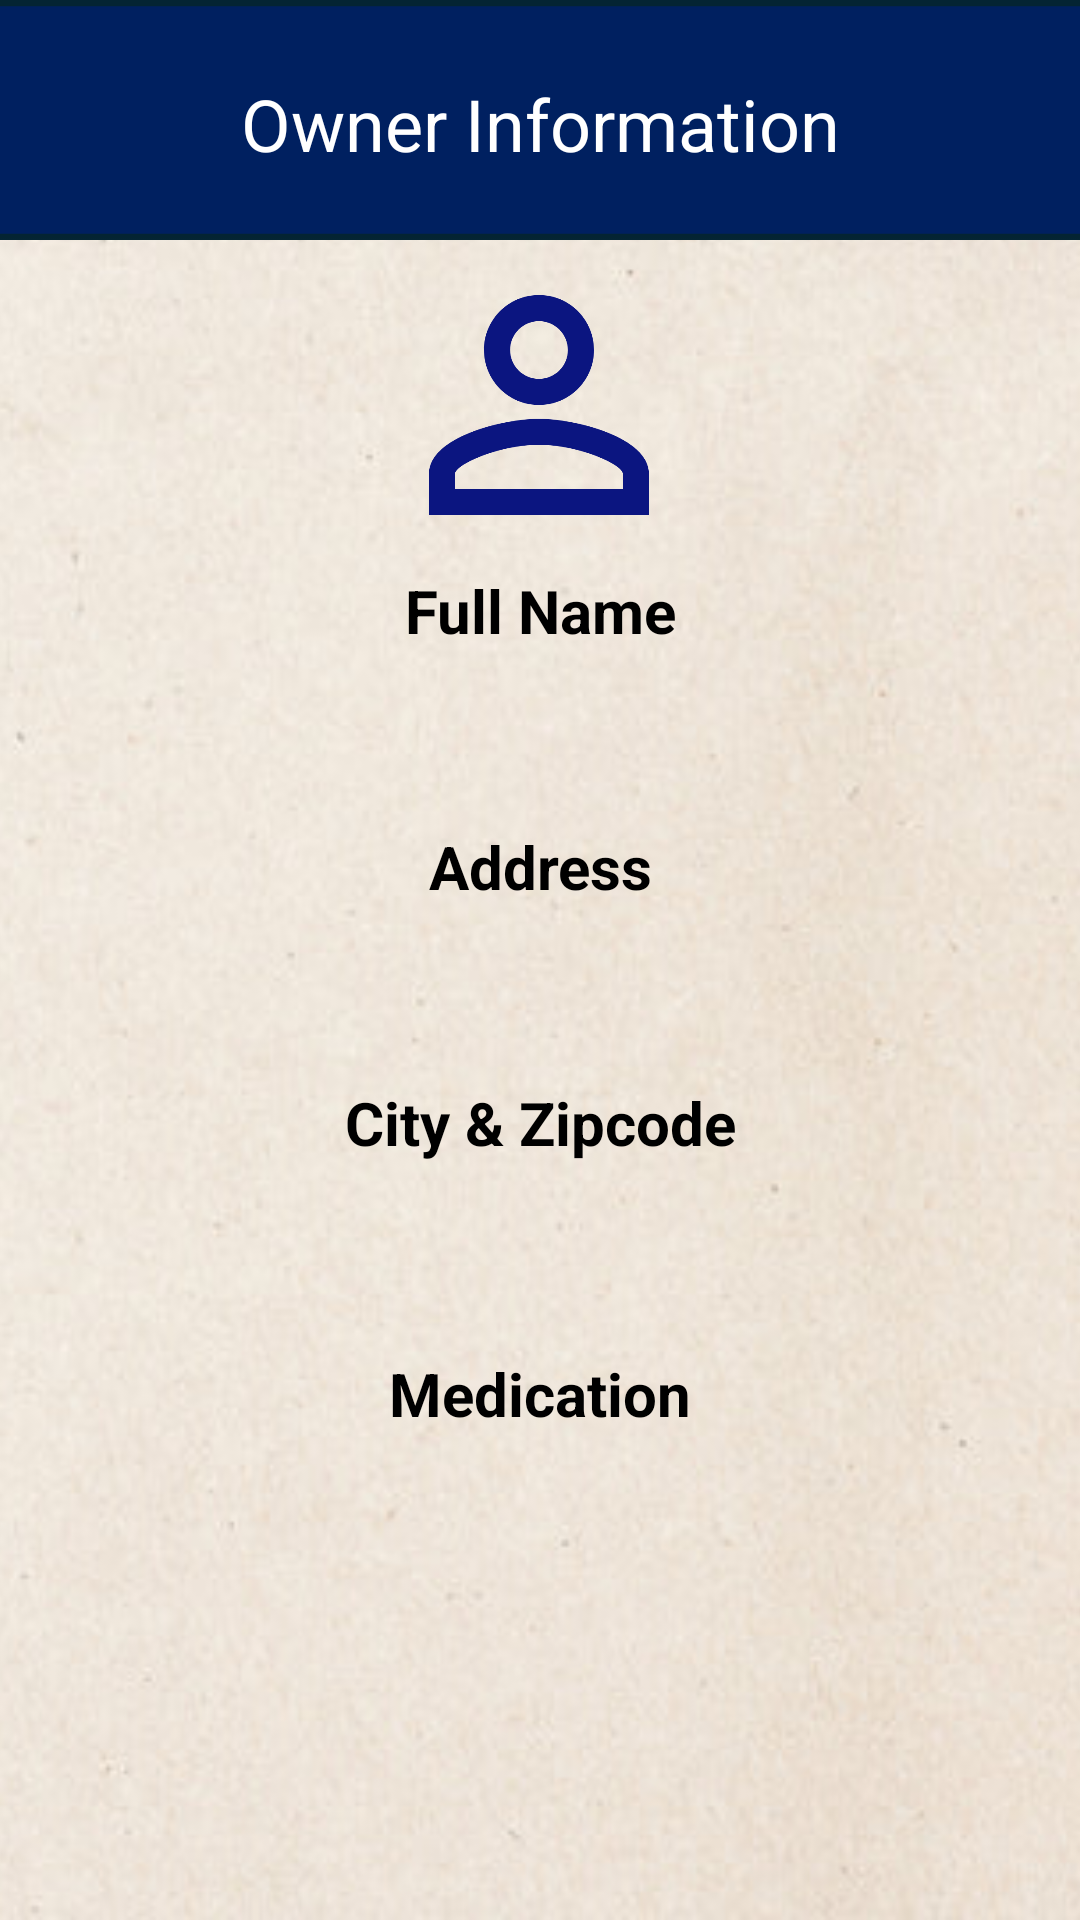

Here is an Android app screen rendered from its layout file. Give the layout XML and the strings, colors and styles it references.
<!-- AndroidManifest.xml: application theme Theme.HealthUp -->
<!-- res/layout/activity_user_sos_info.xml -->
<?xml version="1.0" encoding="utf-8"?>
<androidx.constraintlayout.widget.ConstraintLayout xmlns:android="http://schemas.android.com/apk/res/android"
    xmlns:app="http://schemas.android.com/apk/res-auto"
    xmlns:tools="http://schemas.android.com/tools"
    android:id="@+id/main"
    android:layout_width="match_parent"
    android:layout_height="match_parent"
    tools:context=".Sos.UserSosInfoActivity">

    <ImageView
        android:id="@+id/emergencyProfileBackground"
        android:layout_width="match_parent"
        android:layout_height="match_parent"
        android:scaleType="centerCrop"
        app:layout_constraintStart_toStartOf="parent"
        app:layout_constraintTop_toTopOf="parent"
        app:srcCompat="@drawable/profile" />

    <ImageView
        android:id="@+id/emergencyProfileBanner"
        android:layout_width="0dp"
        android:layout_height="80dp"
        android:scaleType="centerCrop"
        app:layout_constraintEnd_toEndOf="parent"
        app:layout_constraintStart_toStartOf="parent"
        app:layout_constraintTop_toTopOf="parent"
        app:srcCompat="@drawable/imagebasic" />

    <ImageButton
        android:id="@+id/homeButtonEmergencyProfile"
        android:layout_width="48dp"
        android:layout_height="48dp"
        android:layout_marginStart="4dp"
        android:layout_marginTop="16dp"
        android:background="?attr/selectableItemBackgroundBorderless"
        android:contentDescription="Home Button"
        android:padding="6dp"
        android:scaleType="centerCrop"
        app:layout_constraintStart_toStartOf="parent"
        app:layout_constraintTop_toTopOf="parent"
        app:srcCompat="@drawable/home" />

    <TextView
        android:id="@+id/emergencyProfileText"
        android:layout_width="wrap_content"
        android:layout_height="wrap_content"
        android:layout_marginTop="25dp"
        android:text="Owner Information"
        android:textAlignment="center"
        android:textColor="@color/white"
        android:textSize="24sp"
        app:layout_constraintEnd_toEndOf="parent"
        app:layout_constraintStart_toStartOf="parent"
        app:layout_constraintTop_toTopOf="@+id/emergencyProfileBanner" />


    <ImageView
        android:id="@+id/emergencyProfileImg"
        android:layout_width="120dp"
        android:layout_height="110dp"
        app:layout_constraintEnd_toEndOf="parent"
        app:layout_constraintHorizontal_bias="0.498"
        app:layout_constraintStart_toStartOf="parent"
        app:layout_constraintTop_toBottomOf="@+id/emergencyProfileBanner"
        app:srcCompat="@drawable/person"
        app:tint="@color/blue" />

    <TextView
        android:id="@+id/emergenyNameSurname"
        android:layout_width="300dp"
        android:layout_height="wrap_content"
        android:text="Full Name"
        android:textAlignment="center"
        android:textColor="@color/black"
        android:textSize="20sp"
        android:textStyle="bold"
        app:layout_constraintEnd_toEndOf="parent"
        app:layout_constraintStart_toStartOf="parent"
        app:layout_constraintTop_toBottomOf="@+id/emergencyProfileImg" />

    <TextView
        android:id="@+id/emergenyNameSurname_txt"
        android:layout_width="300dp"
        android:layout_height="wrap_content"
        android:layout_marginTop="5dp"
        android:background="@drawable/background_rectangle"
        android:padding="12dp"
        android:textColor="@color/black"
        android:textSize="18sp"
        app:layout_constraintEnd_toEndOf="parent"
        app:layout_constraintStart_toStartOf="parent"
        app:layout_constraintTop_toBottomOf="@+id/emergenyNameSurname" />

    <TextView
        android:id="@+id/emergencyAddress"
        android:layout_width="300dp"
        android:layout_height="wrap_content"
        android:layout_marginTop="5dp"
        android:text="Address"
        android:textAlignment="center"
        android:textColor="@color/black"
        android:textSize="20sp"
        android:textStyle="bold"
        app:layout_constraintEnd_toEndOf="parent"
        app:layout_constraintStart_toStartOf="parent"
        app:layout_constraintTop_toBottomOf="@+id/emergenyNameSurname_txt" />

    <TextView
        android:id="@+id/emergencyAddress_txt"
        android:layout_width="300dp"
        android:layout_height="wrap_content"
        android:layout_marginTop="5dp"
        android:background="@drawable/background_rectangle"
        android:padding="12dp"
        android:textColor="@color/black"
        android:textSize="18sp"
        app:layout_constraintEnd_toEndOf="parent"
        app:layout_constraintStart_toStartOf="parent"
        app:layout_constraintTop_toBottomOf="@+id/emergencyAddress" />

    <TextView
        android:id="@+id/emergencyCity"
        android:layout_width="300dp"
        android:layout_height="wrap_content"
        android:layout_marginTop="5dp"
        android:text="City &amp; Zipcode"
        android:textAlignment="center"
        android:textColor="@color/black"
        android:textSize="20sp"
        android:textStyle="bold"
        app:layout_constraintEnd_toEndOf="parent"
        app:layout_constraintStart_toStartOf="parent"
        app:layout_constraintTop_toBottomOf="@+id/emergencyAddress_txt" />

    <TextView
        android:id="@+id/emergencyCityZipcode_txt"
        android:layout_width="300dp"
        android:layout_height="wrap_content"
        android:layout_marginTop="5dp"
        android:background="@drawable/background_rectangle"
        android:padding="12dp"
        android:textColor="@color/black"
        android:textSize="18sp"
        app:layout_constraintEnd_toEndOf="parent"
        app:layout_constraintStart_toStartOf="parent"
        app:layout_constraintTop_toBottomOf="@+id/emergencyCity" />

    <TextView
        android:id="@+id/pillsTitle"
        android:layout_width="300dp"
        android:layout_height="wrap_content"
        android:layout_marginTop="10dp"
        android:text="Medication"
        android:textAlignment="center"
        android:textColor="@color/black"
        android:textSize="20sp"
        android:textStyle="bold"
        app:layout_constraintEnd_toEndOf="parent"
        app:layout_constraintStart_toStartOf="parent"
        app:layout_constraintTop_toBottomOf="@+id/emergencyCityZipcode_txt" />


    <androidx.recyclerview.widget.RecyclerView
        android:id="@+id/pillListRecyclerView"
        android:layout_width="300dp"
        android:layout_height="0dp"
        android:layout_marginTop="10dp"
        android:layout_marginBottom="20dp"
        android:padding="12dp"
        android:background="@drawable/background_rectangle"
        app:layout_constraintBottom_toBottomOf="parent"
        app:layout_constraintStart_toStartOf="parent"
        app:layout_constraintEnd_toEndOf="parent"
        app:layout_constraintTop_toBottomOf="@+id/pillsTitle"
        tools:listitem="@layout/item_pill" />

</androidx.constraintlayout.widget.ConstraintLayout>
<!-- res/layout/item_pill.xml (included above) -->
<?xml version="1.0" encoding="utf-8"?>
<LinearLayout xmlns:android="http://schemas.android.com/apk/res/android"
    android:layout_width="match_parent"
    android:layout_height="wrap_content"
    android:orientation="vertical"
    android:padding="12dp"
    android:background="@drawable/background_rectangle"
    android:layout_marginBottom="8dp">

    <TextView
        android:id="@+id/pillName"
        android:layout_width="wrap_content"
        android:layout_height="wrap_content"
        android:text="Pill Name"
        android:textColor="@color/black"
        android:textSize="18sp"
        android:textStyle="bold" />

    <TextView
        android:id="@+id/pillFrequency"
        android:layout_width="wrap_content"
        android:layout_height="wrap_content"
        android:text="3 times per week"
        android:textSize="16sp"
        android:textColor="@color/black" />
</LinearLayout>
<!-- resources referenced by this layout -->
<resources>
  <color name="black">#FF000000</color>
  <color name="blue">#0B1580</color>
  <color name="white">#FFFFFFFF</color>
  <!-- drawable imagebasic: png bitmap (drawable, 531 bytes) -->
  <!-- drawable person (drawable) -->
  <vector xmlns:android="http://schemas.android.com/apk/res/android" android:height="24dp" android:tint="#0B1580" android:viewportHeight="24" android:viewportWidth="24" android:width="24dp">
        
      <path android:fillColor="@android:color/white" android:pathData="M12,5.9c1.16,0 2.1,0.94 2.1,2.1s-0.94,2.1 -2.1,2.1S9.9,9.16 9.9,8s0.94,-2.1 2.1,-2.1m0,9c2.97,0 6.1,1.46 6.1,2.1v1.1L5.9,18.1L5.9,17c0,-0.64 3.13,-2.1 6.1,-2.1M12,4C9.79,4 8,5.79 8,8s1.79,4 4,4 4,-1.79 4,-4 -1.79,-4 -4,-4zM12,13c-2.67,0 -8,1.34 -8,4v3h16v-3c0,-2.66 -5.33,-4 -8,-4z"/>
      
  </vector>
  <!-- drawable profile: png bitmap (drawable, 181862 bytes) -->
  <style name="Theme.HealthUp" parent="Base.Theme.HealthUp" />
  <style name="Base.Theme.HealthUp" parent="Theme.Material3.DayNight.NoActionBar">
          
          
      </style>
</resources>
